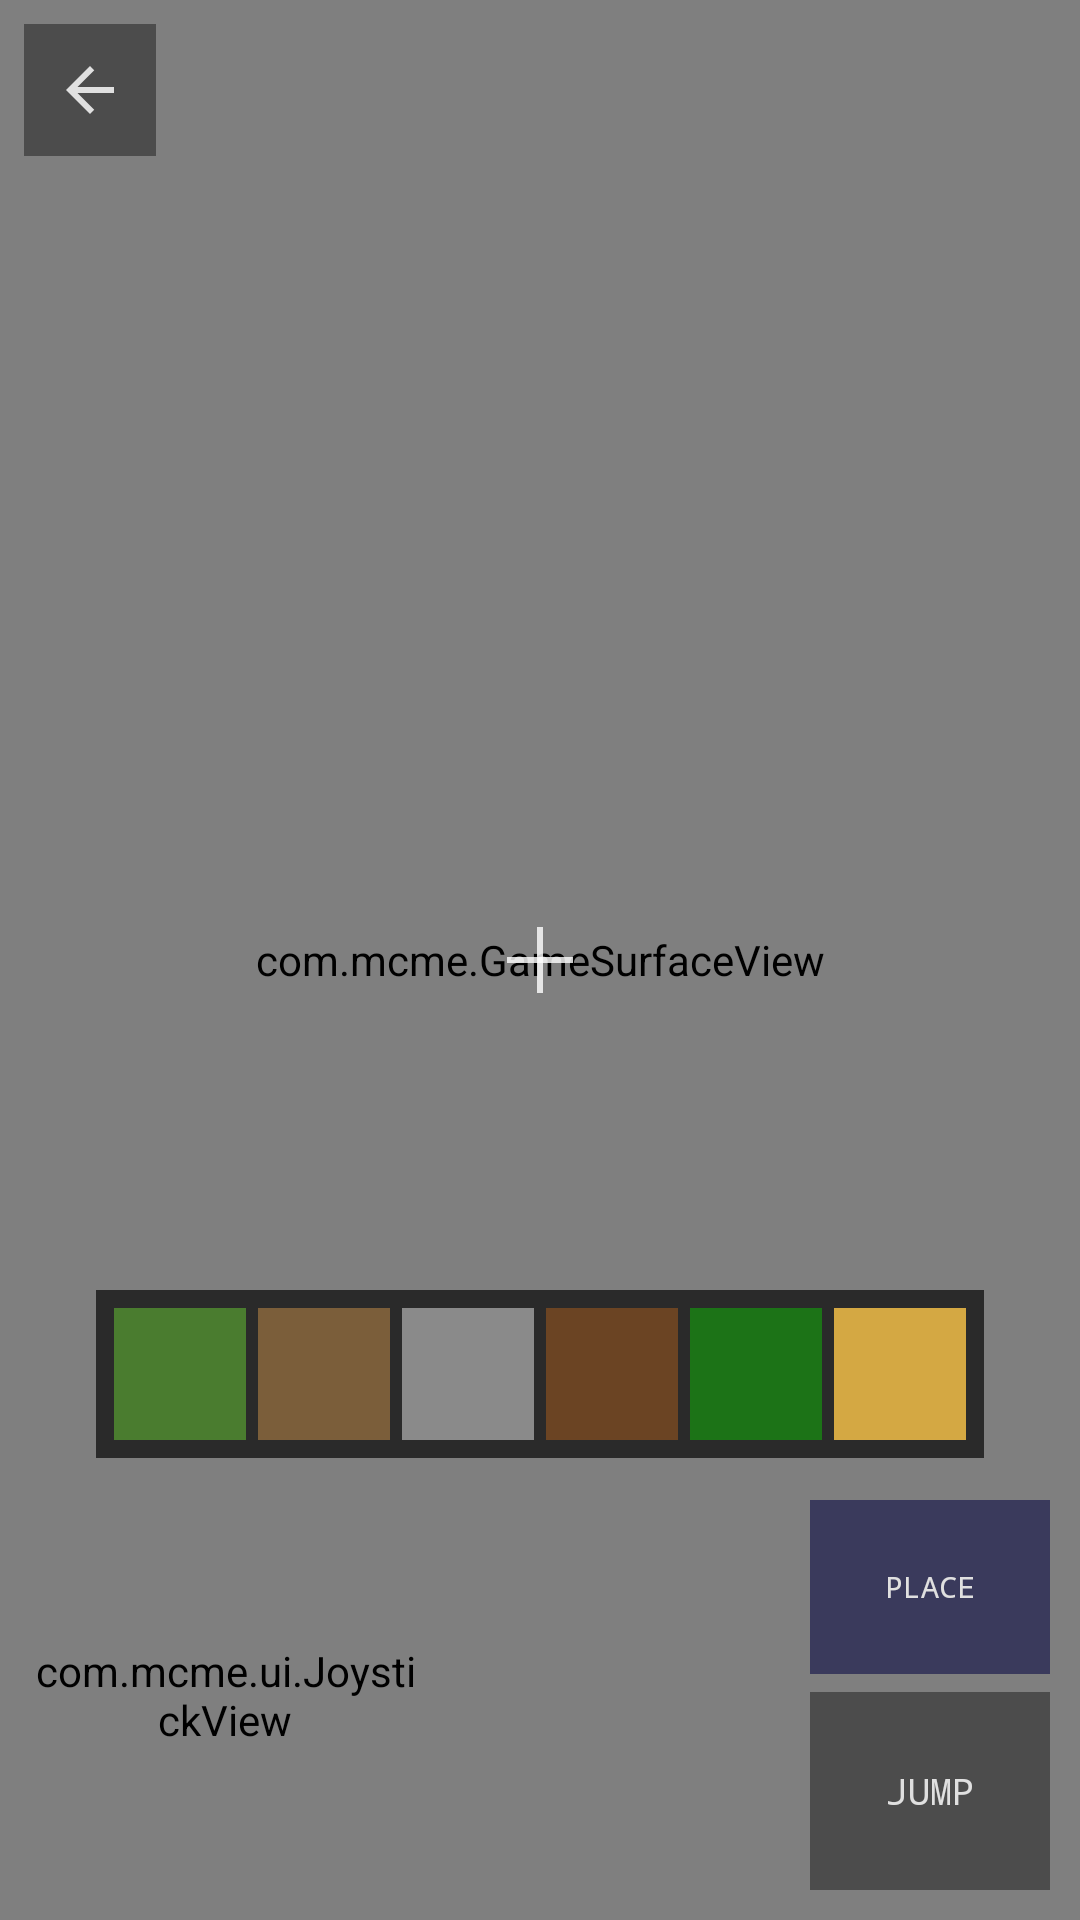

Produce the Android XML layout that renders to this screen, including the resource entries it uses.
<!-- AndroidManifest.xml: application theme Theme.MCME -->
<!-- res/layout/activity_game.xml -->
<?xml version="1.0" encoding="utf-8"?>
<FrameLayout xmlns:android="http://schemas.android.com/apk/res/android"
    android:layout_width="match_parent"
    android:layout_height="match_parent"
    android:background="#000">

    
    <com.mcme.GameSurfaceView
        android:id="@+id/gameSurface"
        android:layout_width="match_parent"
        android:layout_height="match_parent" />

    
    <View
        android:id="@+id/lookZone"
        android:layout_width="match_parent"
        android:layout_height="match_parent"
        android:background="@android:color/transparent" />

    
    <FrameLayout
        android:layout_width="match_parent"
        android:layout_height="match_parent"
        android:importantForAccessibility="no">
        <View
            android:layout_width="22dp"
            android:layout_height="2dp"
            android:layout_gravity="center"
            android:background="#CCFFFFFF" />
        <View
            android:layout_width="2dp"
            android:layout_height="22dp"
            android:layout_gravity="center"
            android:background="#CCFFFFFF" />
    </FrameLayout>

    
    <LinearLayout
        android:layout_width="match_parent"
        android:layout_height="wrap_content"
        android:orientation="horizontal"
        android:padding="8dp">

        <ImageButton
            android:id="@+id/btnBack"
            android:layout_width="44dp"
            android:layout_height="44dp"
            android:src="@drawable/ic_back"
            android:background="@color/hud_bg"
            android:padding="8dp"
            android:contentDescription="Back" />

    </LinearLayout>

    
    <LinearLayout
        android:layout_width="match_parent"
        android:layout_height="wrap_content"
        android:layout_gravity="bottom"
        android:orientation="vertical">

        
        <LinearLayout
            android:id="@+id/hotbar"
            android:layout_width="wrap_content"
            android:layout_height="56dp"
            android:layout_gravity="center_horizontal"
            android:layout_marginBottom="4dp"
            android:orientation="horizontal"
            android:background="#AA000000"
            android:padding="4dp">

            
            <View
                android:id="@+id/slot0"
                android:layout_width="44dp"
                android:layout_height="44dp"
                android:layout_margin="2dp"
                android:background="#4A7C2F" />
            
            <View
                android:id="@+id/slot1"
                android:layout_width="44dp"
                android:layout_height="44dp"
                android:layout_margin="2dp"
                android:background="#7B5E3A" />
            
            <View
                android:id="@+id/slot2"
                android:layout_width="44dp"
                android:layout_height="44dp"
                android:layout_margin="2dp"
                android:background="#8A8A8A" />
            
            <View
                android:id="@+id/slot3"
                android:layout_width="44dp"
                android:layout_height="44dp"
                android:layout_margin="2dp"
                android:background="#6B4423" />
            
            <View
                android:id="@+id/slot4"
                android:layout_width="44dp"
                android:layout_height="44dp"
                android:layout_margin="2dp"
                android:background="#1C7317" />
            
            <View
                android:id="@+id/slot5"
                android:layout_width="44dp"
                android:layout_height="44dp"
                android:layout_margin="2dp"
                android:background="#D4A843" />

        </LinearLayout>

        
        <LinearLayout
            android:layout_width="match_parent"
            android:layout_height="150dp"
            android:orientation="horizontal"
            android:padding="10dp">

            
            <com.mcme.ui.JoystickView
                android:id="@+id/joystick"
                android:layout_width="130dp"
                android:layout_height="130dp" />

            
            <View
                android:layout_width="0dp"
                android:layout_height="1dp"
                android:layout_weight="1" />

            
            <LinearLayout
                android:layout_width="wrap_content"
                android:layout_height="match_parent"
                android:orientation="vertical"
                android:gravity="bottom">

                <Button
                    android:id="@+id/btnPlace"
                    android:layout_width="80dp"
                    android:layout_height="58dp"
                    android:text="PLACE"
                    android:textSize="10sp"
                    android:textColor="@color/text_light"
                    android:fontFamily="monospace"
                    android:background="@color/btn_gray"
                    android:layout_marginBottom="6dp"
                    android:stateListAnimator="@null" />

                <Button
                    android:id="@+id/btnJump"
                    android:layout_width="80dp"
                    android:layout_height="66dp"
                    android:text="JUMP"
                    android:textSize="12sp"
                    android:textColor="@color/text_light"
                    android:fontFamily="monospace"
                    android:background="@color/hud_bg"
                    android:stateListAnimator="@null" />

            </LinearLayout>
        </LinearLayout>
    </LinearLayout>

</FrameLayout>
<!-- resources referenced by this layout -->
<resources>
  <color name="btn_gray">#3A3A5C</color>
  <color name="hud_bg">#66000000</color>
  <color name="text_light">#E0E0E0</color>
  <!-- drawable ic_back (drawable) -->
  <?xml version="1.0" encoding="utf-8"?>
  <vector xmlns:android="http://schemas.android.com/apk/res/android"
      android:width="24dp"
      android:height="24dp"
      android:viewportWidth="24"
      android:viewportHeight="24">
      <path
          android:fillColor="#E0E0E0"
          android:pathData="M20,11H7.83l5.59,-5.59L12,4l-8,8l8,8l1.41,-1.41L7.83,13H20v-2z" />
  </vector>
  <style name="Theme.MCME" parent="Theme.AppCompat.NoActionBar">
          <item name="colorPrimary">#5D9E2F</item>
          <item name="colorPrimaryDark">#1A1A2E</item>
          <item name="colorAccent">#FFD700</item>
          <item name="android:windowBackground">@color/bg_menu</item>
          <item name="android:windowFullscreen">true</item>
      </style>
  <color name="bg_menu">#1A1A2E</color>
</resources>
